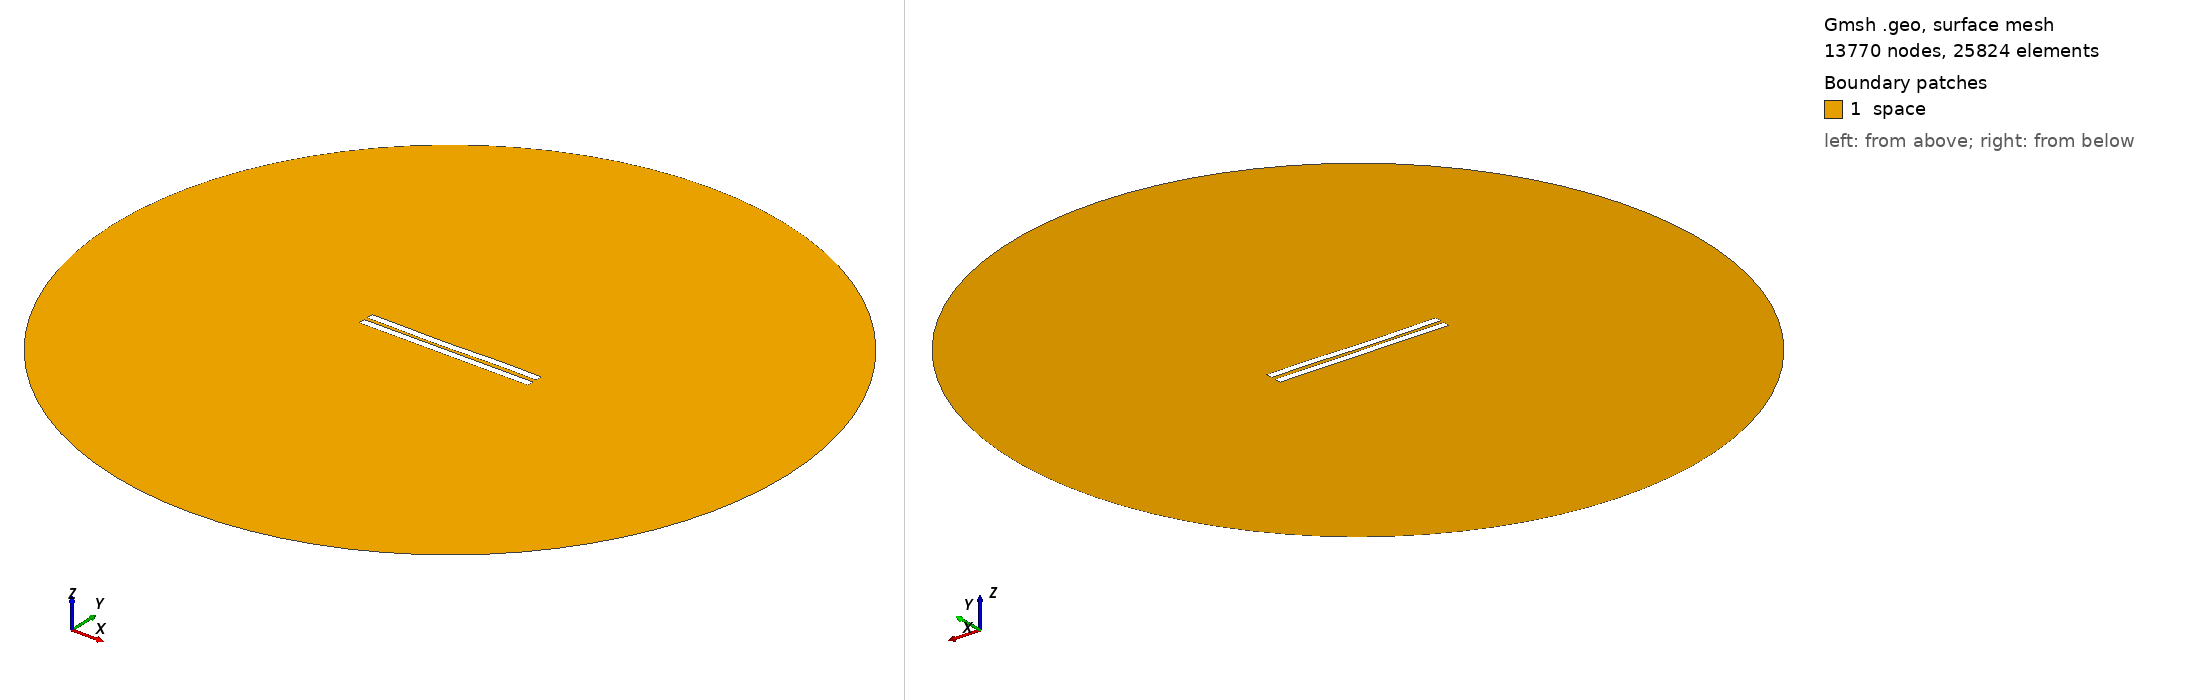

Gmsh geometry script, surface-meshed: 13770 nodes, 25824 surface elements. Boundary patches (legend numbers): 1 space. Left view from above one corner, right view from below the opposite corner. Legend entries are the model's physical surfaces. The drawing asked Gmsh for element sizes between 1% and 20% of the model's largest extent; the script's own settings can give other sizes.

=== 2379.geo (drawn) ===
//---------------------------------------
// Geometry kernel
//---------------------------------------

SetFactory("OpenCASCADE");



//---------------------------------------
// Parameters of the geometry
//---------------------------------------

// Overetch of the upper plate
overetch = 0.0;

// Distance between the plates
distance = 2.25;

// Discretization over the x axis (for the deformation)
nx = 50; 

// Length of the plate
L = 100 - overetch; 

// Number of modes
n = 4; 

// 1st mode coefficient
coeff(1) = 0.15;
beta(1) = 0.596864 * 3.1415926535 / L;

// 2nd mode coefficient
coeff(2) = -0.15;
beta(2) = 1.49418 * 3.1415926535 / L;

// 3rd mode coefficient
coeff(3) = -0.15;
beta(3) = 2.50025 * 3.1415926535 / L;

// 4th mode coefficient
coeff(4) = 0.07499999999999998;
beta(4) = 3.49999 * 3.1415926535 / L;



//---------------------------------------
// Upper plate (deformed rectangle)
//---------------------------------------

// Coordiantes of the upper plate
xmin = -50;
xmax = 50 - overetch;

// Height of the upper plate
yheight = 4 - 2 * overetch;

// Indexes of the points
UpperID[] = {};
LowerID[] = {};
LeftID[] = {};
RightID[] = {};

// Point index
p = 1;

// Horizontal edges
For i In {1:nx}
    x = xmin + (i-1)*(xmax - xmin)/(nx-1);

    y_bottom = distance / 2 + overetch;
    For j In {1:n}
        C = (Cosh(beta(j)*L) + Cos(beta(j)*L)) / (Sinh(beta(j)*L) + Sin(beta(j)*L));
        y_bottom  = y_bottom + coeff(j) * (Cosh(beta(j)*(x+50)) - Cos(beta(j)*(x+50)) - C * (Sinh(beta(j)*(x+50)) - Sin(beta(j)*(x+50))));
    EndFor

    y_top = y_bottom + yheight;

    Point(p) = {x, y_top, 0, 1.0};
    UpperID[i] = p;
    p = p + 1;

    Point(p) = {x, y_bottom, 0, 1.0};
    LowerID[i] = p;
    p = p + 1;
EndFor

// Create point lists
UpperPts[] = {}; LowerPts[] = {};
For i In {1:nx}
  UpperPts[] += {UpperID[i]};
  LowerPts[] += {LowerID[i]};
EndFor

// Build splines
Spline(1) = {UpperPts[]};
Spline(2) = {LowerPts[]};
Line(3) = {LowerPts[nx-1], UpperPts[nx-1]};
Line(4) = {LowerPts[0], UpperPts[0]};

// Build the plane surface
Curve Loop(1) = {2, 3, -1, -4};
Plane Surface(1) = {1};



//---------------------------------------
// Lower plate (rectangle)
//---------------------------------------

// Vertices
Point(1001) = {-50, -1, 0, 1.0};
Point(1002) = { 50, -1, 0, 1.0};
Point(1003) = { 50,  -5, 0, 1.0};
Point(1004) = {-50,  -5, 0, 1.0};

// Edges
Line(5) = {1001, 1002};
Line(6) = {1002, 1003};
Line(7) = {1003, 1004};
Line(8) = {1004, 1001};

// Plane surface
Line Loop(2) = {5, 6, 7, 8};
Plane Surface(2) = {2}; 



//---------------------------------------
// Outer (fictious) boundary
//---------------------------------------

// Points
Point(1005) = {0, 0, 0};       // Center
Point(1006) = {200, 0, 0};     // Start point
Point(1007) = {0, 200, 0};     // 90 degrees
Point(1008) = {-200, 0, 0};    // 180 degrees
Point(1009) = {0, -200, 0};    // 270 degrees

// Circle arcs (each needs start, center, end)
Circle(9) = {1006, 1005, 1007};
Circle(10) = {1007, 1005, 1008};
Circle(11) = {1008, 1005, 1009};
Circle(12) = {1009, 1005, 1006};

// Plane surface for the entire domain
Curve Loop(3) = {9, 10, 11, 12};
Surface(3) = {3};

// Subtract the plates from the whole domain to obtain the actual domain where we want to solve the equations
BooleanDifference{ Surface{3}; Delete; }{ Surface{1}; Surface{2}; Delete; }




//---------------------------------------
// Transfinite Lines/Curves
//---------------------------------------

// Set the number of points on the boundaries
r = 7;

// Plates
Transfinite Curve {1, 2} = 50*r Using Progression 1;
Transfinite Curve {3, 4} = 2*r Using Progression 1;
Transfinite Line {5, 7} = 50*r Using Progression 1;
Transfinite Line {6, 8} = 2*r Using Progression 1;

// Outer boundary
Transfinite Line {9, 10, 11, 12} = 20 Using Progression 1;



//---------------------------------------
// Physical groups
//---------------------------------------                

// Physical curves (boundaries)
Physical Line("force_segment", 10) = {2};
Physical Line("upper_plate", 11) = {1, 3, 4};
Physical Line("lower_plate", 12) = {5, 6, 7, 8};
Physical Line("boundary", 20) = {9, 10, 11, 12};

// Physical Surfaces
Physical Surface("space", 30) = {3};



//---------------------------------------
// 6. Generate the Mesh
//---------------------------------------

// 2D mesh generation
Mesh 2;
